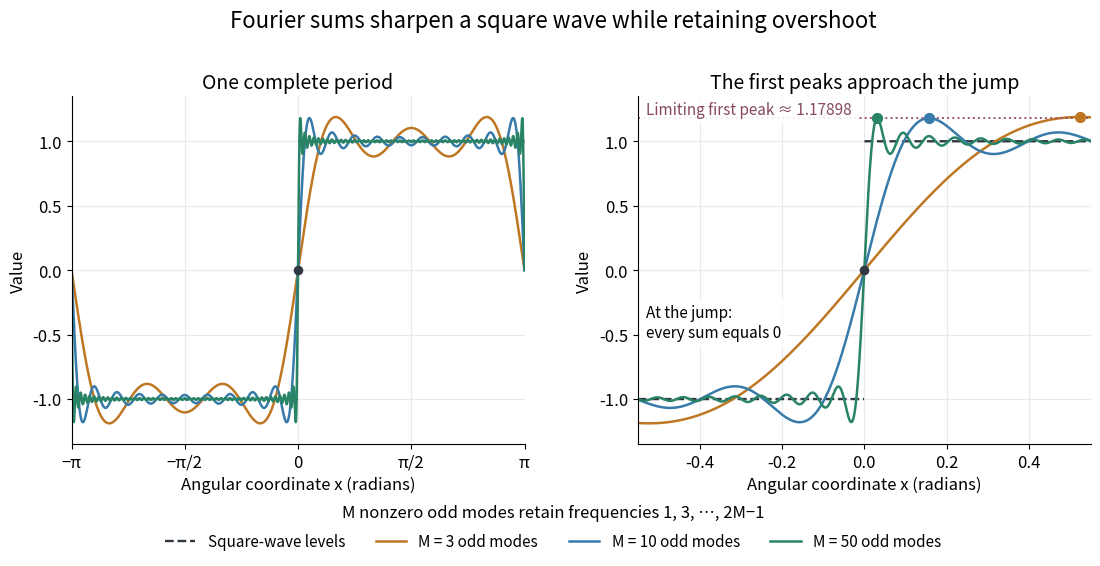

Recreate this plot in Python. (Note: this script raises an exception after producing the figure.)
"""Show convergence and persistent square-wave Fourier overshoot; output to cwd."""

from pathlib import Path

import matplotlib.pyplot as plt
import numpy as np


def odd_sum(x, count):
    harmonics = np.arange(1, 2*count, 2)
    return (4/np.pi) * (np.sin(np.outer(x, harmonics)) / harmonics).sum(axis=1)


def main():
    counts = [3, 10, 50]
    x = np.linspace(-np.pi, np.pi, 5001)
    zoom = np.linspace(-.55, .55, 2401)
    assert np.allclose(odd_sum(np.array([0.0]), 50), 0)
    assert np.allclose(odd_sum(-zoom, 10), -odd_sum(zoom, 10), atol=1e-12)
    peaks = [(count, np.pi/(2*count), float(odd_sum(np.array([np.pi/(2*count)]), count)[0]))
             for count in counts]
    dense_count = 10000
    limiting_peak = float(odd_sum(np.array([np.pi/(2*dense_count)]), dense_count)[0])
    assert np.isclose(limiting_peak, 1.1789797444721675, atol=2e-8)
    # Midpoint quadrature gives an independent limiting-height calculation.
    u = (np.arange(20000) + .5) / 20000
    midpoint_limit = 2 * np.mean(np.sinc(u))
    assert np.isclose(midpoint_limit, limiting_peak, atol=2e-8)
    plt.rcParams.update({"font.size": 12, "axes.titlesize": 14})
    fig, axes = plt.subplots(1, 2, figsize=(11.2, 5.8), dpi=120, facecolor="white")
    colors = ["#be7723", "#377baa", "#298366"]
    for ax, domain in zip(axes, [x, zoom]):
        # Plot the one-sided levels separately: vertical lines are not function values.
        left = domain[domain < 0]
        right = domain[domain > 0]
        ax.plot(left, -np.ones_like(left), color="#303943", lw=1.7, linestyle="--", label="Square-wave levels")
        ax.plot(right, np.ones_like(right), color="#303943", lw=1.7, linestyle="--")
        ax.scatter([0], [0], color="#303943", s=35, zorder=6)
        for count, color in zip(counts, colors):
            ax.plot(domain, odd_sum(domain, count), color=color, lw=1.8, label=f"M = {count} odd modes")
        ax.set(ylim=(-1.35, 1.35), xlabel="Angular coordinate x (radians)", ylabel="Value")
        ax.grid(color="#e6eaed")
        ax.spines[["top", "right"]].set_visible(False)
    axes[0].set(xlim=(-np.pi, np.pi), title="One complete period")
    axes[0].set_xticks([-np.pi, -np.pi/2, 0, np.pi/2, np.pi], ["−π", "−π/2", "0", "π/2", "π"])
    axes[1].set(xlim=(-.55, .55), title="The first peaks approach the jump")
    axes[1].axhline(limiting_peak, color="#9b566a", lw=1.4, linestyle=":")
    for (_, location, height), color in zip(peaks, colors):
        axes[1].scatter([location], [height], color=color, s=50, zorder=5)
    axes[1].text(-.53, 1.21, "Limiting first peak ≈ 1.17898", color="#87495b", fontsize=11,
                 bbox={"facecolor": "white", "edgecolor": "none", "alpha": .9})
    axes[1].text(-.53, -.52, "At the jump:\nevery sum equals 0", fontsize=11,
                 bbox={"facecolor": "white", "edgecolor": "none", "alpha": .9})
    fig.suptitle("Fourier sums sharpen a square wave while retaining overshoot", fontsize=16, y=.98)
    fig.text(.5, .105, "M nonzero odd modes retain frequencies 1, 3, …, 2M−1", ha="center", fontsize=12)
    fig.legend(*axes[0].get_legend_handles_labels(), loc="lower center", ncol=4,
               frameon=False, bbox_to_anchor=(.5, .024), fontsize=11)
    fig.subplots_adjust(left=.07, right=.98, top=.83, bottom=.23, wspace=.25)
    fig.savefig(Path.cwd() / Path(__file__).with_suffix(".png").name,
                facecolor="white", transparent=False)
    plt.close(fig)
    print({"first_peaks": peaks, "limiting_peak": limiting_peak,
           "overshoot_fraction_of_jump": (limiting_peak-1)/2})


if __name__ == "__main__":
    main()
